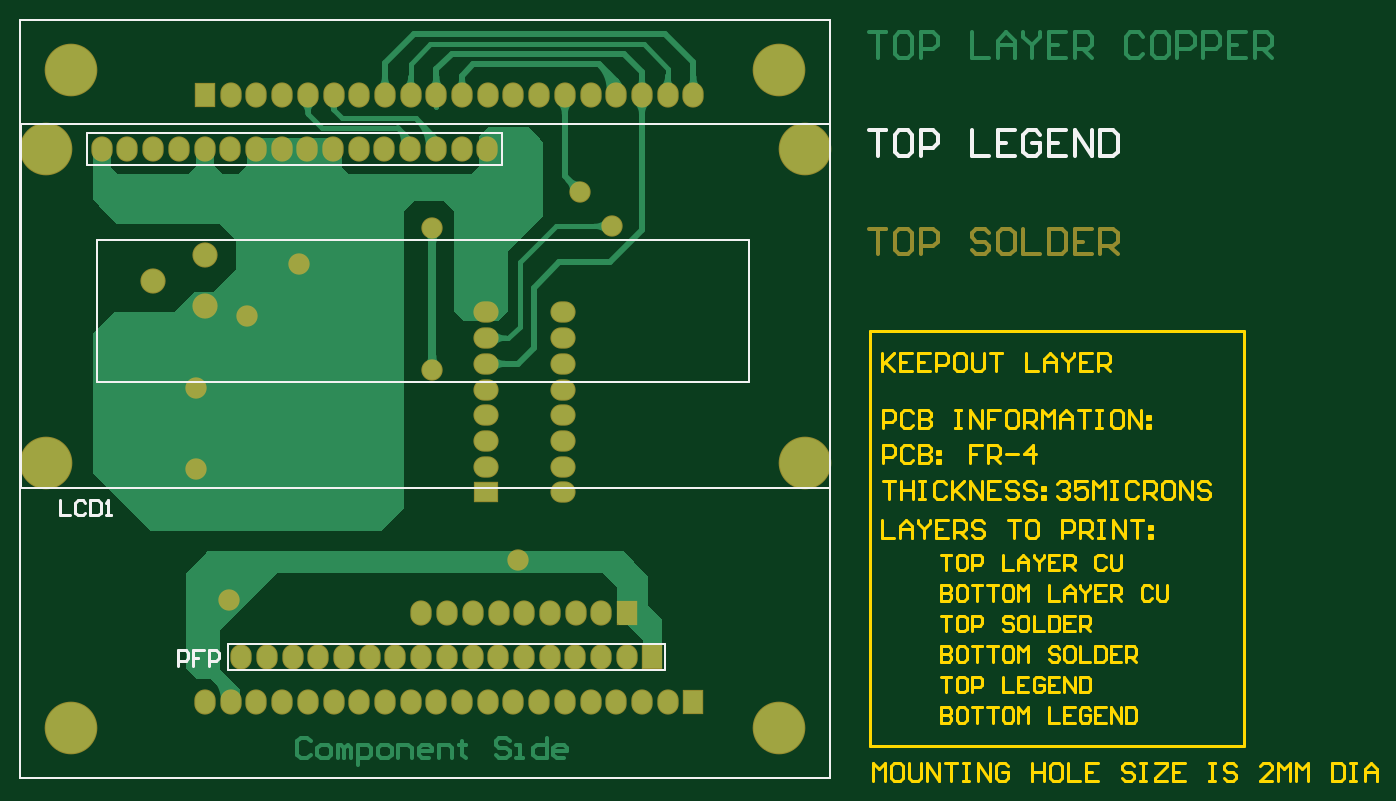
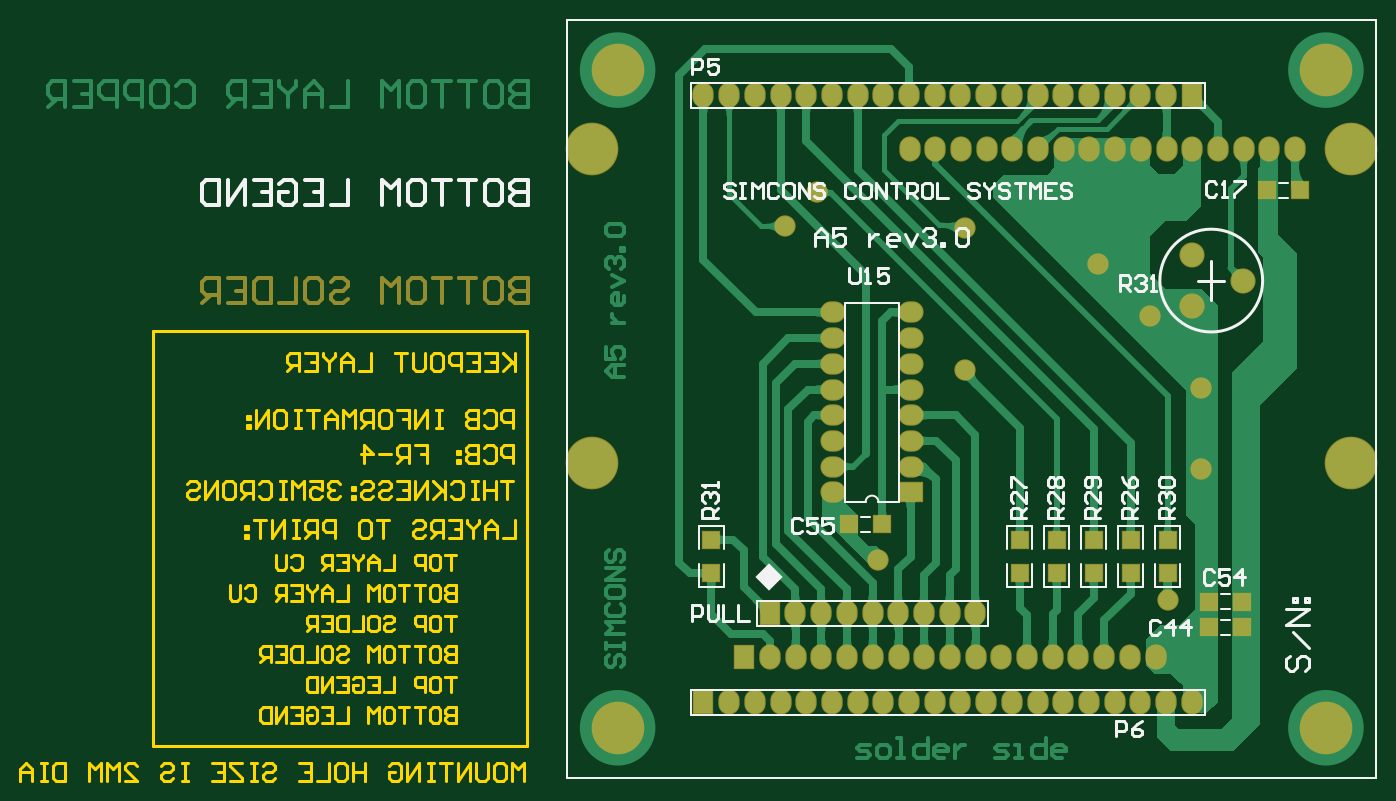
Circuit board: 8 layer files. Board 134.0 x 75.2 mm.
- drill: A5.DRL (1196 bytes)
- bottom_copper: A5.GBL (25022 bytes)
- bottom_silk: A5.GBO (13150 bytes)
- bottom_mask: A5.GBS (4728 bytes)
- outline: A5.GKO (17098 bytes)
- top_copper: A5.GTL (13949 bytes)
- top_silk: A5.GTO (2462 bytes)
- top_mask: A5.GTS (3951 bytes)

=== drill: A5.DRL (1196 bytes, source withheld) ===
=== bottom_copper: A5.GBL (25022 bytes, source omitted) ===
=== bottom_silk: A5.GBO (13150 bytes, source omitted) ===
=== bottom_mask: A5.GBS ===
%FSLAX25Y25*%
%MOIN*%
G70*
G01*
G75*
G04 Layer_Color=16711935*
%ADD10C,0.03000*%
%ADD11C,0.01800*%
%ADD12C,0.02200*%
%ADD13C,0.00800*%
%ADD14C,0.01400*%
%ADD15C,0.01575*%
%ADD16C,0.19685*%
%ADD17O,0.07500X0.09000*%
%ADD18R,0.07500X0.09000*%
%ADD19C,0.09000*%
%ADD20R,0.09000X0.07500*%
%ADD21O,0.09000X0.07500*%
%ADD22C,0.07500*%
%ADD23C,0.09843*%
%ADD24R,0.06693X0.06693*%
%ADD25R,0.06693X0.06693*%
%ADD26C,0.01600*%
%ADD27C,0.00787*%
%ADD28C,0.01000*%
%ADD29C,0.20485*%
%ADD30O,0.08300X0.09800*%
%ADD31R,0.08300X0.09800*%
%ADD32C,0.09800*%
%ADD33R,0.09800X0.08300*%
%ADD34O,0.09800X0.08300*%
%ADD35C,0.08300*%
%ADD36R,0.07493X0.07493*%
%ADD37R,0.07493X0.07493*%
D13*
X393701Y393701D02*
Y688976D01*
X708661D01*
Y393701D02*
Y688976D01*
X393701Y393701D02*
X708661D01*
D14*
X724000Y588497D02*
Y578500D01*
X728998D01*
X730664Y580166D01*
Y581832D01*
X728998Y583498D01*
X724000D01*
X728998D01*
X730664Y585164D01*
Y586831D01*
X728998Y588497D01*
X724000D01*
X738995D02*
X735663D01*
X733997Y586831D01*
Y580166D01*
X735663Y578500D01*
X738995D01*
X740661Y580166D01*
Y586831D01*
X738995Y588497D01*
X743994D02*
X750658D01*
X747326D01*
Y578500D01*
X753990Y588497D02*
X760655D01*
X757323D01*
Y578500D01*
X768986Y588497D02*
X765653D01*
X763987Y586831D01*
Y580166D01*
X765653Y578500D01*
X768986D01*
X770652Y580166D01*
Y586831D01*
X768986Y588497D01*
X773984Y578500D02*
Y588497D01*
X777316Y585164D01*
X780648Y588497D01*
Y578500D01*
X800642Y586831D02*
X798976Y588497D01*
X795644D01*
X793977Y586831D01*
Y585164D01*
X795644Y583498D01*
X798976D01*
X800642Y581832D01*
Y580166D01*
X798976Y578500D01*
X795644D01*
X793977Y580166D01*
X808972Y588497D02*
X805640D01*
X803974Y586831D01*
Y580166D01*
X805640Y578500D01*
X808972D01*
X810639Y580166D01*
Y586831D01*
X808972Y588497D01*
X813971D02*
Y578500D01*
X820635D01*
X823968Y588497D02*
Y578500D01*
X828966D01*
X830632Y580166D01*
Y586831D01*
X828966Y588497D01*
X823968D01*
X840629D02*
X833965D01*
Y578500D01*
X840629D01*
X833965Y583498D02*
X837297D01*
X843961Y578500D02*
Y588497D01*
X848960D01*
X850626Y586831D01*
Y583498D01*
X848960Y581832D01*
X843961D01*
X847293D02*
X850626Y578500D01*
D29*
X699000Y516500D02*
D03*
X403724D02*
D03*
X699000Y638547D02*
D03*
X403724D02*
D03*
X413386Y669291D02*
D03*
X688976D02*
D03*
Y413386D02*
D03*
X413386D02*
D03*
D30*
X565378Y638547D02*
D03*
X425378D02*
D03*
X485378D02*
D03*
X495378D02*
D03*
X505378D02*
D03*
X515378D02*
D03*
X525378D02*
D03*
X535378D02*
D03*
X545378D02*
D03*
X555378D02*
D03*
X475378D02*
D03*
X445378D02*
D03*
X575378D02*
D03*
X455378D02*
D03*
X465378D02*
D03*
X435378D02*
D03*
X645591Y423228D02*
D03*
X635591D02*
D03*
X625591D02*
D03*
X615591D02*
D03*
X605591D02*
D03*
X595591D02*
D03*
X585591D02*
D03*
X575591D02*
D03*
X565591D02*
D03*
X555591D02*
D03*
X545591D02*
D03*
X535591D02*
D03*
X525591D02*
D03*
X515591D02*
D03*
X505591D02*
D03*
X495591D02*
D03*
X485591D02*
D03*
X475591D02*
D03*
X465591D02*
D03*
X609800Y457900D02*
D03*
X599800D02*
D03*
X589800D02*
D03*
X579800D02*
D03*
X569800D02*
D03*
X559800D02*
D03*
X549800D02*
D03*
X619800D02*
D03*
X475591Y659449D02*
D03*
X485591D02*
D03*
X495591D02*
D03*
X505591D02*
D03*
X515591D02*
D03*
X525591D02*
D03*
X535591D02*
D03*
X545591D02*
D03*
X555591D02*
D03*
X565591D02*
D03*
X575591D02*
D03*
X585591D02*
D03*
X595591D02*
D03*
X605591D02*
D03*
X615591D02*
D03*
X625591D02*
D03*
X635591D02*
D03*
X645591D02*
D03*
X655591D02*
D03*
X629685Y440945D02*
D03*
X619685D02*
D03*
X609685D02*
D03*
X599685D02*
D03*
X589685D02*
D03*
X579685D02*
D03*
X569685D02*
D03*
X559685D02*
D03*
X549685D02*
D03*
X539685D02*
D03*
X529685D02*
D03*
X519685D02*
D03*
X509685D02*
D03*
X499685D02*
D03*
X489685D02*
D03*
X479685D02*
D03*
D31*
X655591Y423228D02*
D03*
X629800Y457900D02*
D03*
X465591Y659449D02*
D03*
X639685Y440945D02*
D03*
D32*
X465500Y577400D02*
D03*
Y597400D02*
D03*
X445500Y587400D02*
D03*
D33*
X575000Y505000D02*
D03*
D34*
Y515000D02*
D03*
Y525000D02*
D03*
Y535000D02*
D03*
Y545000D02*
D03*
Y555000D02*
D03*
Y565000D02*
D03*
Y575000D02*
D03*
X605000Y505000D02*
D03*
Y515000D02*
D03*
Y525000D02*
D03*
Y535000D02*
D03*
Y545000D02*
D03*
Y555000D02*
D03*
Y565000D02*
D03*
Y575000D02*
D03*
D35*
X502000Y594000D02*
D03*
X482000Y573500D02*
D03*
X462000Y545500D02*
D03*
Y514000D02*
D03*
X611500Y622000D02*
D03*
X624000Y608500D02*
D03*
X554000Y552500D02*
D03*
X587500Y478500D02*
D03*
X475000Y463000D02*
D03*
X554000Y608000D02*
D03*
D36*
X586004Y492500D02*
D03*
X598996D02*
D03*
X446004Y462500D02*
D03*
X458996D02*
D03*
X436496Y622500D02*
D03*
X423504D02*
D03*
X458996Y452500D02*
D03*
X446004D02*
D03*
D37*
X652500Y473504D02*
D03*
Y486496D02*
D03*
X475000D02*
D03*
Y473504D02*
D03*
X532500D02*
D03*
Y486496D02*
D03*
X518125D02*
D03*
Y473504D02*
D03*
X503750D02*
D03*
Y486496D02*
D03*
X489375D02*
D03*
Y473504D02*
D03*
M02*

=== outline: A5.GKO (17098 bytes, source omitted) ===
=== top_copper: A5.GTL (13949 bytes, source omitted) ===
=== top_silk: A5.GTO ===
%FSLAX25Y25*%
%MOIN*%
G70*
G01*
G75*
G04 Layer_Color=65535*
%ADD10C,0.03000*%
%ADD11C,0.01800*%
%ADD12C,0.02200*%
%ADD13C,0.00800*%
%ADD14C,0.01400*%
%ADD15C,0.01575*%
%ADD16C,0.19685*%
%ADD17O,0.07500X0.09000*%
%ADD18R,0.07500X0.09000*%
%ADD19C,0.09000*%
%ADD20R,0.09000X0.07500*%
%ADD21O,0.09000X0.07500*%
%ADD22C,0.07500*%
%ADD23C,0.09843*%
%ADD24R,0.06693X0.06693*%
%ADD25R,0.06693X0.06693*%
%ADD26C,0.01600*%
%ADD27C,0.00787*%
%ADD28C,0.01000*%
D13*
X419500Y632500D02*
Y645000D01*
Y632500D02*
X560000D01*
X581000D01*
Y645000D01*
X419500D02*
X581000D01*
X393701Y393701D02*
Y688976D01*
X708661D01*
Y393701D02*
Y688976D01*
X393701Y393701D02*
X708661D01*
D14*
X724000Y645797D02*
X730664D01*
X727332D01*
Y635800D01*
X738995Y645797D02*
X735663D01*
X733997Y644131D01*
Y637466D01*
X735663Y635800D01*
X738995D01*
X740661Y637466D01*
Y644131D01*
X738995Y645797D01*
X743994Y635800D02*
Y645797D01*
X748992D01*
X750658Y644131D01*
Y640798D01*
X748992Y639132D01*
X743994D01*
X763987Y645797D02*
Y635800D01*
X770652D01*
X780648Y645797D02*
X773984D01*
Y635800D01*
X780648D01*
X773984Y640798D02*
X777316D01*
X790645Y644131D02*
X788979Y645797D01*
X785647D01*
X783981Y644131D01*
Y637466D01*
X785647Y635800D01*
X788979D01*
X790645Y637466D01*
Y640798D01*
X787313D01*
X800642Y645797D02*
X793977D01*
Y635800D01*
X800642D01*
X793977Y640798D02*
X797310D01*
X803974Y635800D02*
Y645797D01*
X810639Y635800D01*
Y645797D01*
X813971D02*
Y635800D01*
X818969D01*
X820635Y637466D01*
Y644131D01*
X818969Y645797D01*
X813971D01*
D27*
X423409Y547996D02*
Y603114D01*
X677346D01*
Y547996D02*
Y603114D01*
X423409Y547996D02*
X677346D01*
X393882Y506657D02*
Y648390D01*
X708843D01*
Y506657D02*
Y648390D01*
X393882Y506657D02*
X708843D01*
X474685Y435945D02*
Y445945D01*
X644685D01*
Y435945D02*
Y445945D01*
X637185Y435945D02*
X644685D01*
X474685D02*
X637185D01*
D28*
X455000Y437500D02*
Y443498D01*
X457999D01*
X458999Y442498D01*
Y440499D01*
X457999Y439499D01*
X455000D01*
X464997Y443498D02*
X460998D01*
Y440499D01*
X462997D01*
X460998D01*
Y437500D01*
X466996D02*
Y443498D01*
X469995D01*
X470995Y442498D01*
Y440499D01*
X469995Y439499D01*
X466996D01*
X409000Y501998D02*
Y496000D01*
X412999D01*
X418997Y500998D02*
X417997Y501998D01*
X415998D01*
X414998Y500998D01*
Y497000D01*
X415998Y496000D01*
X417997D01*
X418997Y497000D01*
X420996Y501998D02*
Y496000D01*
X423995D01*
X424995Y497000D01*
Y500998D01*
X423995Y501998D01*
X420996D01*
X426994Y496000D02*
X428994D01*
X427994D01*
Y501998D01*
X426994Y500998D01*
M02*

=== top_mask: A5.GTS ===
%FSLAX25Y25*%
%MOIN*%
G70*
G01*
G75*
G04 Layer_Color=8388736*
%ADD10C,0.03000*%
%ADD11C,0.01800*%
%ADD12C,0.02200*%
%ADD13C,0.00800*%
%ADD14C,0.01400*%
%ADD15C,0.01575*%
%ADD16C,0.19685*%
%ADD17O,0.07500X0.09000*%
%ADD18R,0.07500X0.09000*%
%ADD19C,0.09000*%
%ADD20R,0.09000X0.07500*%
%ADD21O,0.09000X0.07500*%
%ADD22C,0.07500*%
%ADD23C,0.09843*%
%ADD24R,0.06693X0.06693*%
%ADD25R,0.06693X0.06693*%
%ADD26C,0.01600*%
%ADD27C,0.00787*%
%ADD28C,0.01000*%
%ADD29C,0.20485*%
%ADD30O,0.08300X0.09800*%
%ADD31R,0.08300X0.09800*%
%ADD32C,0.09800*%
%ADD33R,0.09800X0.08300*%
%ADD34O,0.09800X0.08300*%
%ADD35C,0.08300*%
D13*
X393701Y393701D02*
Y688976D01*
X708661D01*
Y393701D02*
Y688976D01*
X393701Y393701D02*
X708661D01*
D14*
X724000Y607597D02*
X730664D01*
X727332D01*
Y597600D01*
X738995Y607597D02*
X735663D01*
X733997Y605931D01*
Y599266D01*
X735663Y597600D01*
X738995D01*
X740661Y599266D01*
Y605931D01*
X738995Y607597D01*
X743994Y597600D02*
Y607597D01*
X748992D01*
X750658Y605931D01*
Y602598D01*
X748992Y600932D01*
X743994D01*
X770652Y605931D02*
X768986Y607597D01*
X765653D01*
X763987Y605931D01*
Y604264D01*
X765653Y602598D01*
X768986D01*
X770652Y600932D01*
Y599266D01*
X768986Y597600D01*
X765653D01*
X763987Y599266D01*
X778982Y607597D02*
X775650D01*
X773984Y605931D01*
Y599266D01*
X775650Y597600D01*
X778982D01*
X780648Y599266D01*
Y605931D01*
X778982Y607597D01*
X783981D02*
Y597600D01*
X790645D01*
X793977Y607597D02*
Y597600D01*
X798976D01*
X800642Y599266D01*
Y605931D01*
X798976Y607597D01*
X793977D01*
X810639D02*
X803974D01*
Y597600D01*
X810639D01*
X803974Y602598D02*
X807306D01*
X813971Y597600D02*
Y607597D01*
X818969D01*
X820635Y605931D01*
Y602598D01*
X818969Y600932D01*
X813971D01*
X817303D02*
X820635Y597600D01*
D29*
X699000Y516500D02*
D03*
X403724D02*
D03*
X699000Y638547D02*
D03*
X403724D02*
D03*
X413386Y669291D02*
D03*
X688976D02*
D03*
Y413386D02*
D03*
X413386D02*
D03*
D30*
X565378Y638547D02*
D03*
X425378D02*
D03*
X485378D02*
D03*
X495378D02*
D03*
X505378D02*
D03*
X515378D02*
D03*
X525378D02*
D03*
X535378D02*
D03*
X545378D02*
D03*
X555378D02*
D03*
X475378D02*
D03*
X445378D02*
D03*
X575378D02*
D03*
X455378D02*
D03*
X465378D02*
D03*
X435378D02*
D03*
X645591Y423228D02*
D03*
X635591D02*
D03*
X625591D02*
D03*
X615591D02*
D03*
X605591D02*
D03*
X595591D02*
D03*
X585591D02*
D03*
X575591D02*
D03*
X565591D02*
D03*
X555591D02*
D03*
X545591D02*
D03*
X535591D02*
D03*
X525591D02*
D03*
X515591D02*
D03*
X505591D02*
D03*
X495591D02*
D03*
X485591D02*
D03*
X475591D02*
D03*
X465591D02*
D03*
X609800Y457900D02*
D03*
X599800D02*
D03*
X589800D02*
D03*
X579800D02*
D03*
X569800D02*
D03*
X559800D02*
D03*
X549800D02*
D03*
X619800D02*
D03*
X475591Y659449D02*
D03*
X485591D02*
D03*
X495591D02*
D03*
X505591D02*
D03*
X515591D02*
D03*
X525591D02*
D03*
X535591D02*
D03*
X545591D02*
D03*
X555591D02*
D03*
X565591D02*
D03*
X575591D02*
D03*
X585591D02*
D03*
X595591D02*
D03*
X605591D02*
D03*
X615591D02*
D03*
X625591D02*
D03*
X635591D02*
D03*
X645591D02*
D03*
X655591D02*
D03*
X629685Y440945D02*
D03*
X619685D02*
D03*
X609685D02*
D03*
X599685D02*
D03*
X589685D02*
D03*
X579685D02*
D03*
X569685D02*
D03*
X559685D02*
D03*
X549685D02*
D03*
X539685D02*
D03*
X529685D02*
D03*
X519685D02*
D03*
X509685D02*
D03*
X499685D02*
D03*
X489685D02*
D03*
X479685D02*
D03*
D31*
X655591Y423228D02*
D03*
X629800Y457900D02*
D03*
X465591Y659449D02*
D03*
X639685Y440945D02*
D03*
D32*
X465500Y577400D02*
D03*
Y597400D02*
D03*
X445500Y587400D02*
D03*
D33*
X575000Y505000D02*
D03*
D34*
Y515000D02*
D03*
Y525000D02*
D03*
Y535000D02*
D03*
Y545000D02*
D03*
Y555000D02*
D03*
Y565000D02*
D03*
Y575000D02*
D03*
X605000Y505000D02*
D03*
Y515000D02*
D03*
Y525000D02*
D03*
Y535000D02*
D03*
Y545000D02*
D03*
Y555000D02*
D03*
Y565000D02*
D03*
Y575000D02*
D03*
D35*
X502000Y594000D02*
D03*
X482000Y573500D02*
D03*
X462000Y545500D02*
D03*
Y514000D02*
D03*
X611500Y622000D02*
D03*
X624000Y608500D02*
D03*
X554000Y552500D02*
D03*
X587500Y478500D02*
D03*
X475000Y463000D02*
D03*
X554000Y608000D02*
D03*
M02*

